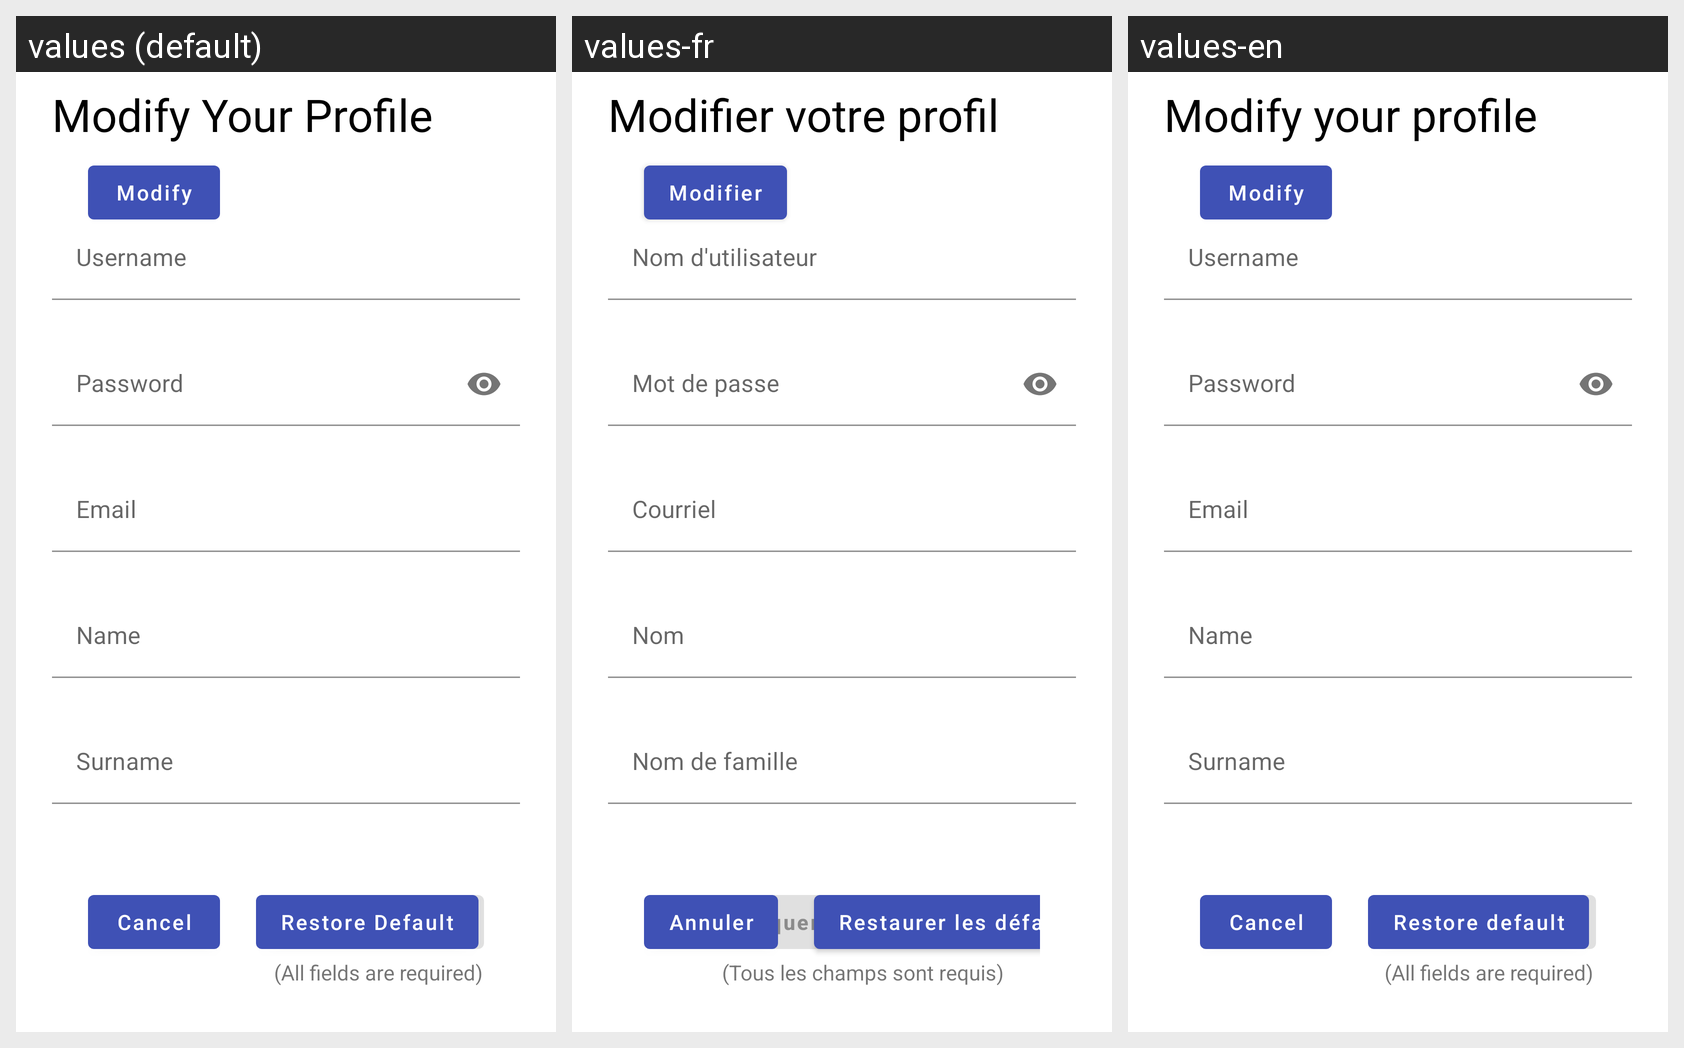

The same Android screen rendered under several of its app's locales, left to right. List the strings drawn on it with the default value and each locale's translation.
Android screen res/layout/dialog_modify_profile.xml rendered under 3 locales, left to right: values (default), values-fr, values-en. Device: Nexus 5 (rendered at 1080×1920; each locale shown at half size, 540×960, under a caption strip naming it); theme MyTheme.IndigoOrange.
Strings drawn on this screen, with the default value and each locale's value (text and hints the layout hard-codes, and strings that could not be matched under every locale, appear in the picture but are not listed):

modify_profile
  values: Modify Your Profile
  values-fr: Modifier votre profil
  values-en: Modify your profile

modify
  values: Modify
  values-fr: Modifier
  values-en: Modify

login_username_hint
  values: Username
  values-fr: Nom d'utilisateur
  values-en: Username

login_password_hint
  values: Password
  values-fr: Mot de passe
  values-en: Password

email_hint
  values: Email
  values-fr: Courriel
  values-en: Email

name_hint
  values: Name
  values-fr: Nom
  values-en: Name

surname_hint
  values: Surname
  values-fr: Nom de famille
  values-en: Surname

cancel
  values: Cancel
  values-fr: Annuler
  values-en: Cancel

restore_default
  values: Restore Default
  values-fr: Restaurer les défauts
  values-en: Restore default

apply_changes
  values: Apply changes
  values-fr: Appliquer les changements
  values-en: Apply Changes

all_required
  values: (All fields are required)
  values-fr: (Tous les champs sont requis)
  values-en: (All fields are required)
